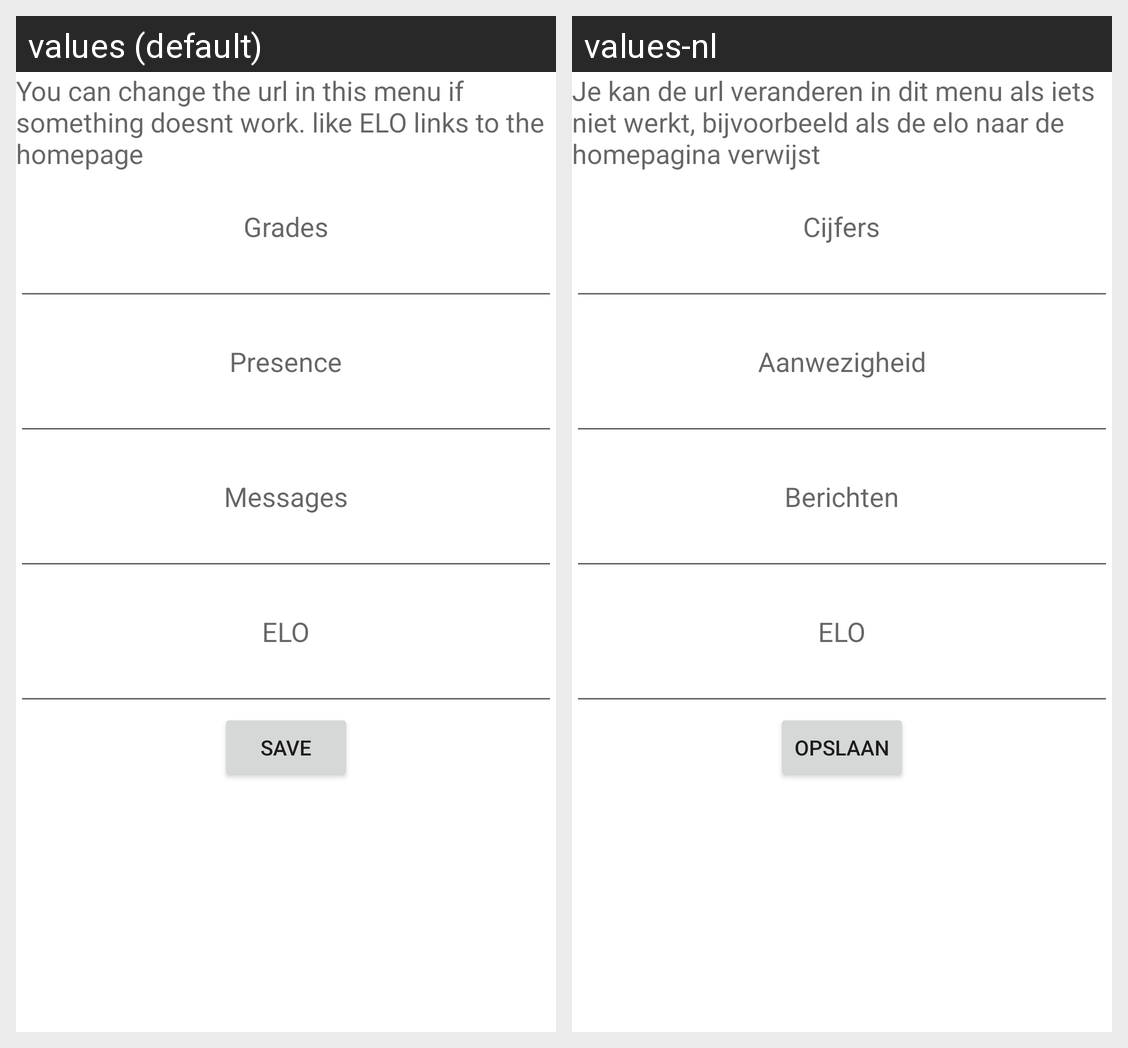

Strings drawn on this Android screen and how each of the app's shown locales translates them:
Android screen res/layout/activity_advanced.xml rendered under 2 locales, left to right: values (default), values-nl. Device: Nexus 5 (rendered at 1080×1920; each locale shown at half size, 540×960, under a caption strip naming it); theme AppTheme.
Strings drawn on this screen, with the default value and each locale's value (text and hints the layout hard-codes, and strings that could not be matched under every locale, appear in the picture but are not listed):

string_adv_sub
  values: You can change the url in this menu if something doesnt work. like ELO links to the homepage
  values-nl: Je kan de url veranderen in dit menu als iets niet werkt, bijvoorbeeld als de elo naar de homepagina verwijst

string_grades
  values: Grades
  values-nl: Cijfers

string_presence
  values: Presence
  values-nl: Aanwezigheid

string_messages
  values: Messages
  values-nl: Berichten

string_elo
  values: ELO
  values-nl: ELO

string_save
  values: Save
  values-nl: Opslaan
